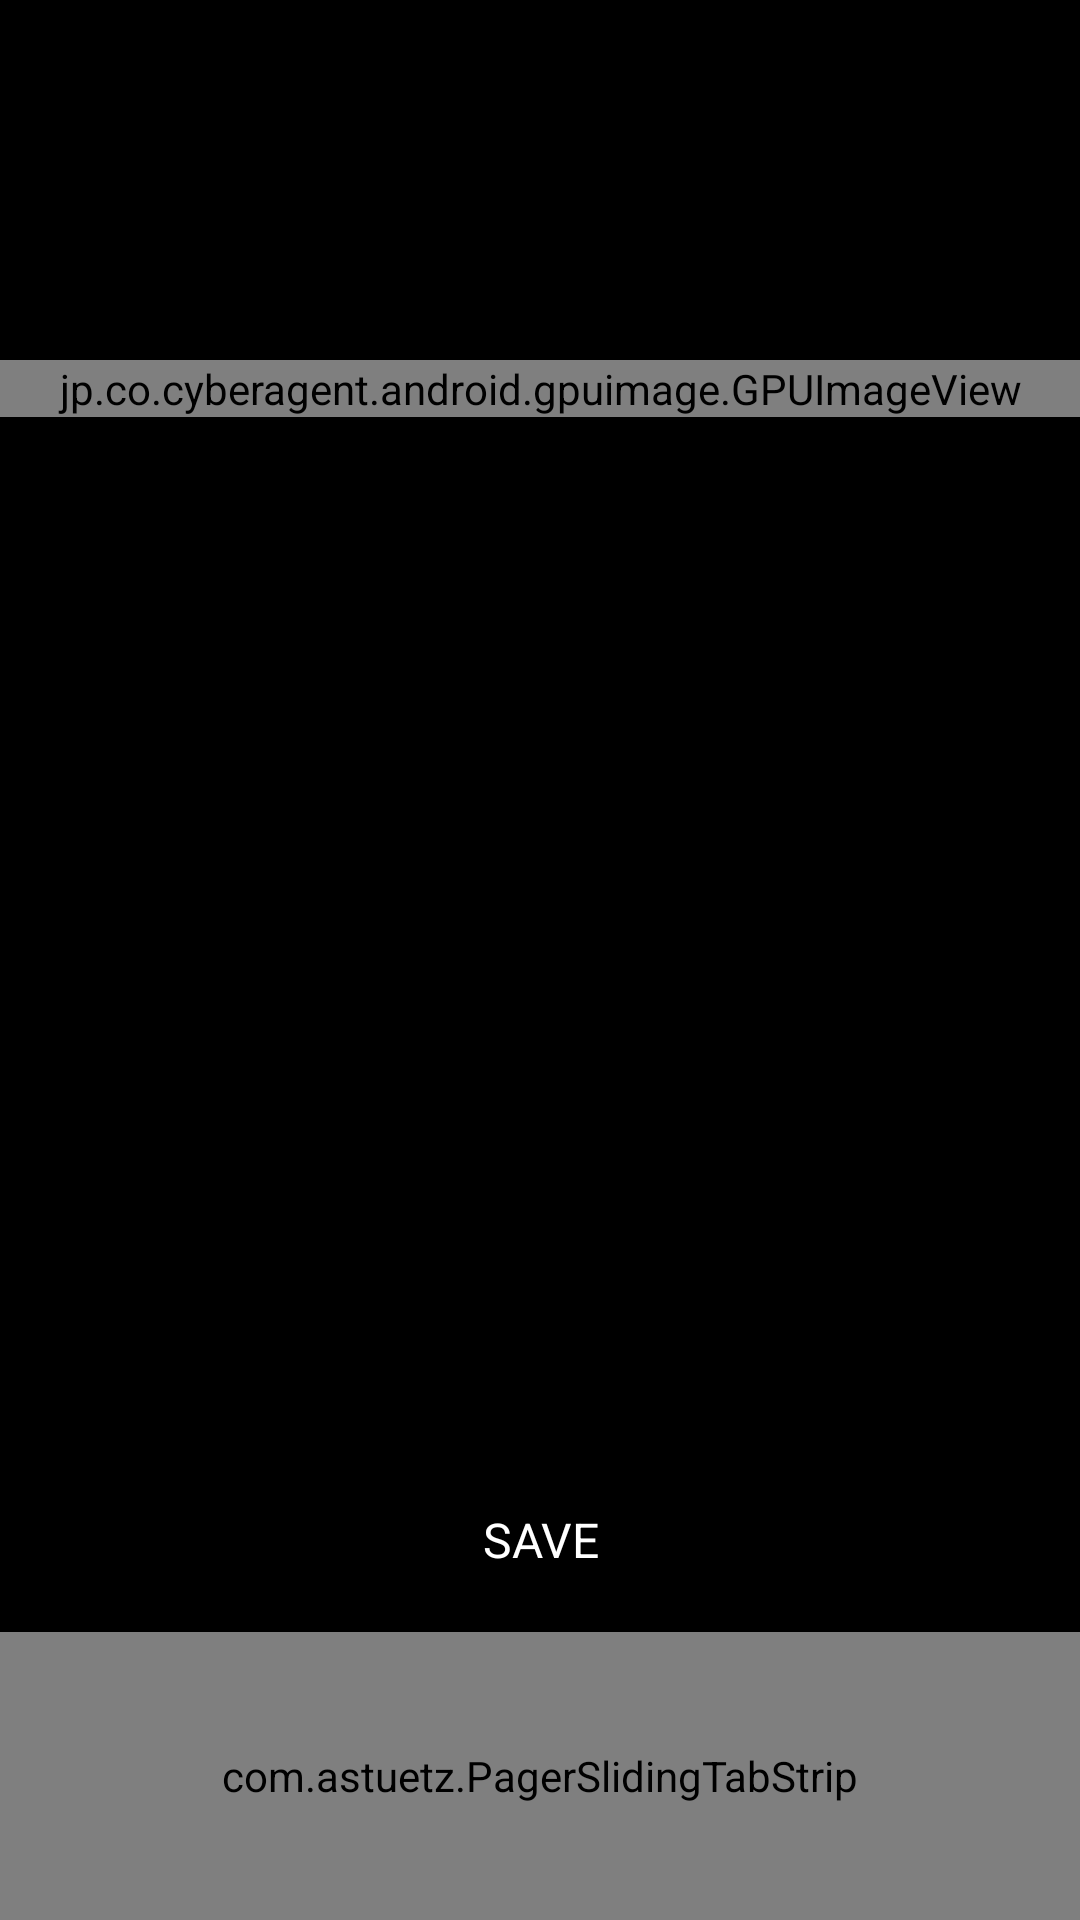

Layout XML and referenced resources for this Android screen:
<!-- AndroidManifest.xml: application theme MaterialTheme -->
<!-- res/layout/activity_filter1.xml -->
<?xml version="1.0" encoding="utf-8"?>
<LinearLayout xmlns:android="http://schemas.android.com/apk/res/android"
    xmlns:app="http://schemas.android.com/apk/res-auto"
    android:layout_width="match_parent"
    android:layout_height="match_parent"
    android:background="#000000"
    android:orientation="vertical">

    <TextView
        android:layout_width="match_parent"
        android:layout_height="60dp" />



    <jp.co.cyberagent.android.gpuimage.GPUImageView
        android:id="@+id/image"
        android:layout_width="match_parent"
        android:layout_marginTop="60dp"
        android:layout_height="wrap_content"
        android:layout_gravity="center" />

    <TextView
        android:id="@+id/link"
        android:layout_width="match_parent"
        android:layout_height="wrap_content"
        android:layout_weight="1.0"
        android:gravity="bottom|center"
        android:paddingBottom="20dp"
        android:text="SAVE"
        android:textColor="#ffffff"
        android:textColorLink="#bdbdbd"
        android:textSize="16dp" />

    <android.support.v4.view.ViewPager
        android:id="@+id/pager"
        android:layout_width="match_parent"
        android:layout_height="0dp" />


    <com.astuetz.PagerSlidingTabStrip
        android:id="@+id/tabs"
        android:layout_width="match_parent"
        android:layout_height="96dp"
        android:background="#090A0D"
        android:textColor="#D49E43"
        android:textSize="12dp"
        app:pstsIndicatorColor="#FC7731"
        app:pstsIndicatorHeight="3dp"
        app:pstsShouldExpand="false"
        app:pstsUnderlineHeight="1dp" />


</LinearLayout>
<!-- resources referenced by this layout -->
<resources>
  <style name="MaterialTheme" parent="android:Theme.Material.Light.NoActionBar.Fullscreen" />
</resources>
